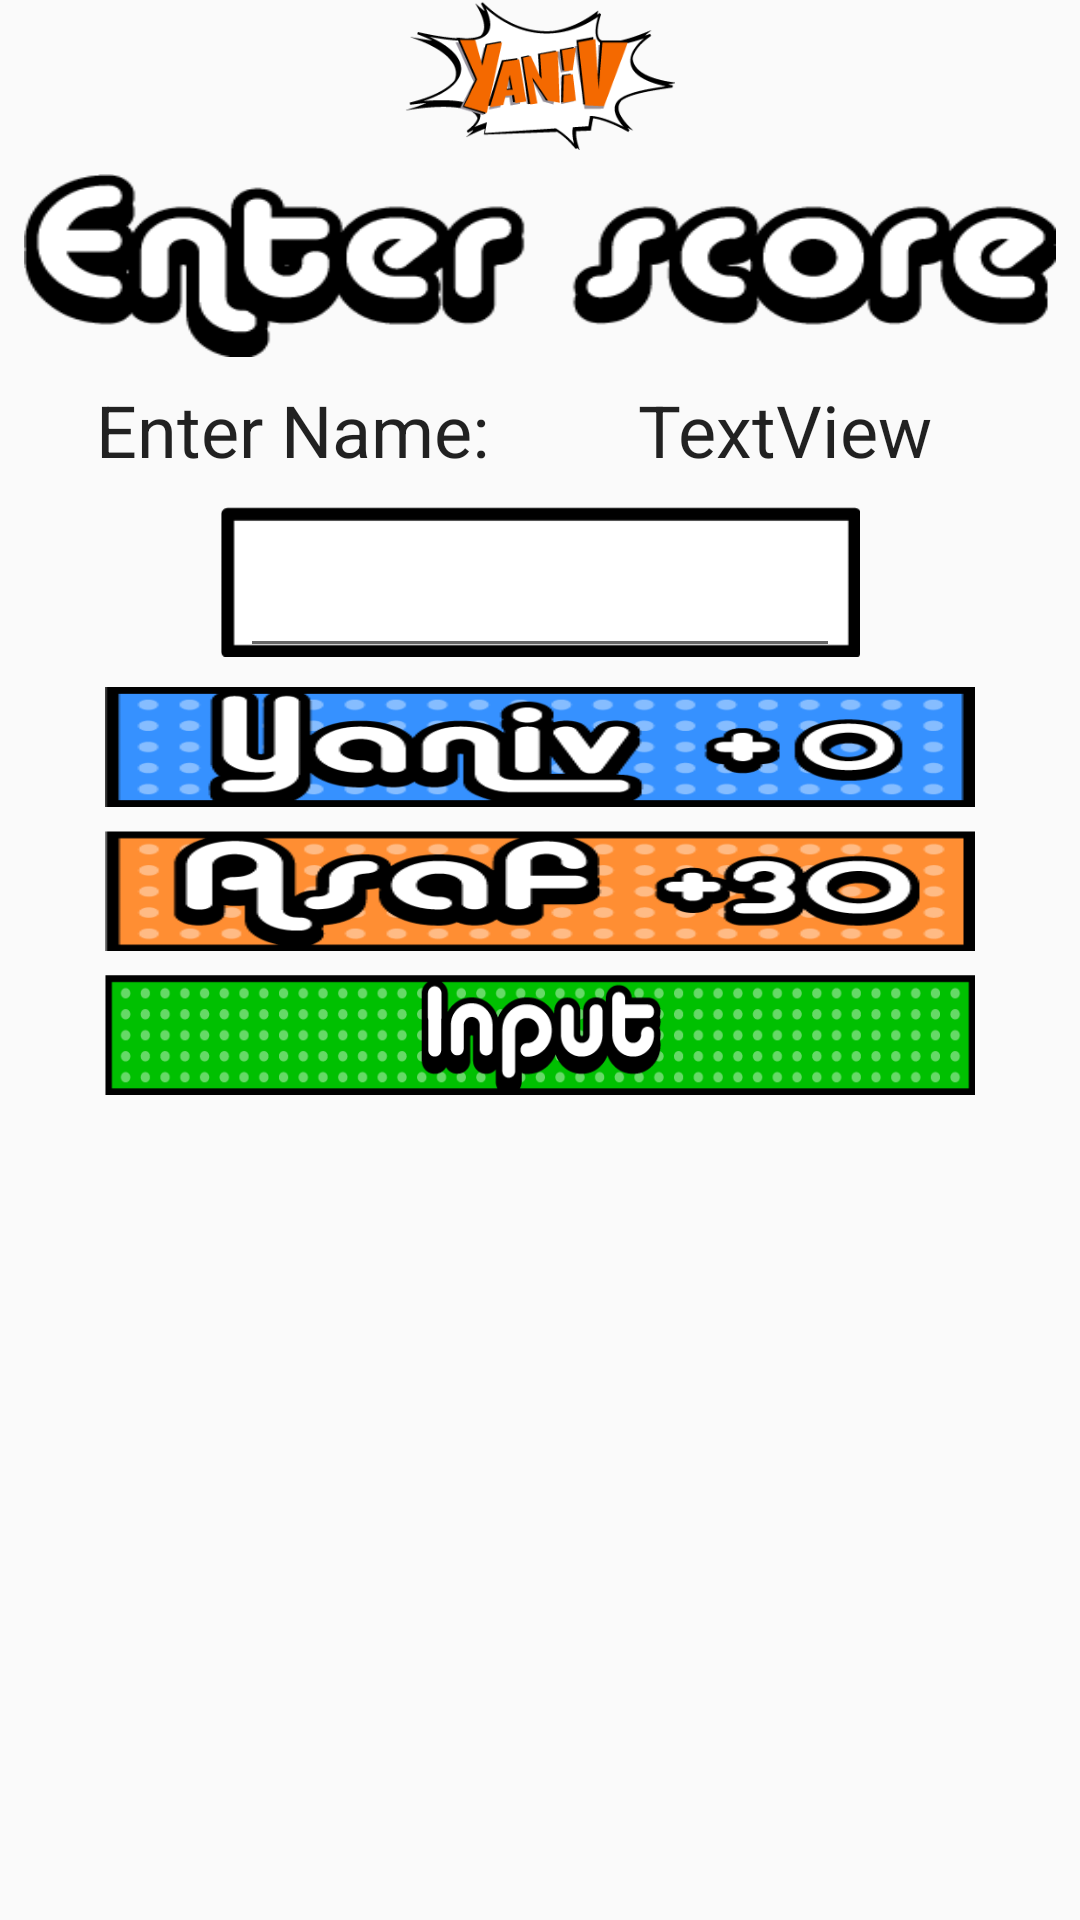

Write the Android layout XML for this screen, with the resource values it uses.
<!-- AndroidManifest.xml: application theme AppTheme -->
<!-- res/layout/activity_enter__score.xml -->
<?xml version="1.0" encoding="utf-8"?>
<android.support.constraint.ConstraintLayout xmlns:android="http://schemas.android.com/apk/res/android"
    xmlns:app="http://schemas.android.com/apk/res-auto"
    xmlns:tools="http://schemas.android.com/tools"
    android:layout_width="match_parent"
    android:layout_height="match_parent"
    android:id="@+id/enterscore_layout"
    tools:context="com.nykproduction.yanivcalculator.Enter_Score"
    >

    <TextView
        android:id="@+id/Name"
        android:layout_width="0dp"
        android:layout_height="30dp"
        android:layout_marginStart="32dp"
        android:layout_marginTop="8dp"
        android:text="@string/enter_name"
        android:textAppearance="@style/TextAppearance.AppCompat"
        android:textSize="24sp"
        app:layout_constraintStart_toStartOf="parent"
        app:layout_constraintTop_toBottomOf="@+id/enterscore_headerline" />

    <Button
        android:id="@+id/Input_Button"
        android:layout_width="0dp"
        android:layout_height="40dp"
        android:layout_marginBottom="200dp"
        android:layout_marginEnd="35dp"
        android:layout_marginStart="35dp"
        android:layout_marginTop="8dp"
        android:background="@drawable/enterscorescreen_inputscorebutton_selector"
        app:layout_constraintBottom_toBottomOf="parent"
        app:layout_constraintEnd_toEndOf="parent"
        app:layout_constraintHorizontal_bias="0.0"
        app:layout_constraintStart_toStartOf="parent"
        app:layout_constraintTop_toBottomOf="@+id/asafbutton"
        app:layout_constraintVertical_bias="0.0" />

    <Button
        android:id="@+id/asafbutton"
        android:layout_width="0dp"
        android:layout_height="40dp"
        android:layout_marginEnd="35dp"
        android:layout_marginStart="35dp"
        android:layout_marginTop="8dp"
        android:background="@drawable/enterscorescreen_asafbutton_selector"
        app:layout_constraintEnd_toEndOf="parent"
        app:layout_constraintStart_toStartOf="parent"
        app:layout_constraintTop_toBottomOf="@+id/yanivbutton" />

    <Button
        android:id="@+id/yanivbutton"
        android:layout_width="0dp"
        android:layout_height="40dp"
        android:layout_marginRight="35dp"
        android:layout_marginLeft="35dp"
        android:layout_marginTop="10dp"
        android:background="@drawable/enterscorescreen_yanivbutton_selector"
        app:layout_constraintLeft_toLeftOf="parent"
        app:layout_constraintRight_toRightOf="parent"
        app:layout_constraintTop_toBottomOf="@+id/frameEditText" />

    <ImageView
        android:id="@+id/enterscore_logo"
        android:layout_width="90dp"
        android:layout_height="50dp"
        android:layout_marginRight="8dp"
        android:layout_marginLeft="8dp"
        android:background="@drawable/header_small"
        app:layout_constraintLeft_toLeftOf="parent"
        app:layout_constraintRight_toRightOf="parent"
        app:layout_constraintTop_toTopOf="parent"
        app:layout_constraintBottom_toTopOf="@+id/enterscore_headerline"/>

    <ImageView
        android:id="@+id/frameEditText"
        android:layout_width="285dp"
        android:layout_height="50dp"
        android:layout_marginEnd="8dp"
        android:layout_marginStart="8dp"
        android:layout_marginTop="12dp"
        android:adjustViewBounds="false"
        app:layout_constraintEnd_toEndOf="parent"
        app:layout_constraintStart_toStartOf="parent"
        app:layout_constraintTop_toBottomOf="@+id/Name"
        app:srcCompat="@drawable/enterscorescreen_edittext" />

    <EditText
        android:id="@+id/editNUM"
        android:layout_width="200dp"
        android:layout_height="50dp"
        android:layout_marginBottom="8dp"
        android:layout_marginEnd="8dp"
        android:layout_marginStart="8dp"
        android:layout_marginTop="17dp"
        android:gravity="center"
        android:inputType="number"
        android:windowSoftInputMode="stateAlwaysVisible"
        app:layout_constraintBottom_toTopOf="@+id/yanivbutton"
        app:layout_constraintRight_toRightOf="parent"
        app:layout_constraintLeft_toLeftOf="parent"
        app:layout_constraintTop_toBottomOf="@+id/Name" />

    <ImageView
        android:id="@+id/enterscore_headerline"
        android:layout_width="match_parent"
        android:layout_height="61dp"
        android:layout_marginLeft="8dp"
        android:layout_marginRight="8dp"
        android:layout_marginTop="8dp"
        android:background="@drawable/enterscorescreen_headline"
        app:layout_constraintRight_toRightOf="parent"
        app:layout_constraintStart_toStartOf="parent"
        app:layout_constraintTop_toBottomOf="@+id/enterscore_logo" />

    <TextView
        android:id="@+id/CurrentScore"
        android:layout_width="wrap_content"
        android:layout_height="30dp"
        android:layout_marginEnd="8dp"
        android:layout_marginStart="8dp"
        android:layout_marginTop="8dp"
        android:text="TextView"
        android:textAppearance="@style/TextAppearance.AppCompat"
        android:textSize="24sp"
        app:layout_constraintEnd_toEndOf="parent"
        app:layout_constraintStart_toEndOf="@+id/Name"
        app:layout_constraintTop_toBottomOf="@+id/enterscore_headerline" />
</android.support.constraint.ConstraintLayout>
<!-- resources referenced by this layout -->
<resources>
  <!-- drawable enterscorescreen_asafbutton_selector (drawable) -->
  <?xml version="1.0" encoding="utf-8"?>
  <selector xmlns:android="http://schemas.android.com/apk/res/android">
  
      <item android:state_pressed="true" android:drawable="@drawable/enterscorescreen_asafbutton"/>
      <item android:state_pressed="false" android:drawable="@drawable/enterscorescreen_asafbutton"/>
  </selector>
  <!-- drawable enterscorescreen_edittext: png bitmap (drawable, 507 bytes) -->
  <!-- drawable enterscorescreen_headline: png bitmap (drawable, 7383 bytes) -->
  <!-- drawable enterscorescreen_inputscorebutton_selector (drawable) -->
  <?xml version="1.0" encoding="utf-8"?>
  <selector xmlns:android="http://schemas.android.com/apk/res/android">
  
      <item android:state_pressed="true" android:drawable="@drawable/enterscorescreen_inputbutton"/>
      <item android:state_pressed="false" android:drawable="@drawable/enterscorescreen_inputbutton"/>
  </selector>
  <!-- drawable enterscorescreen_yanivbutton_selector (drawable) -->
  <?xml version="1.0" encoding="utf-8"?>
  <selector xmlns:android="http://schemas.android.com/apk/res/android">
  
      <item android:state_pressed="true" android:drawable="@drawable/enterscorescreen_yanivbutton"/>
      <item android:state_pressed="false" android:drawable="@drawable/enterscorescreen_yanivbutton"/>
  </selector>
  <!-- drawable header_small: png bitmap (drawable, 6520 bytes) -->
  <string name="enter_name">Enter Name:</string>
  <style name="AppTheme" parent="Theme.AppCompat.Light.NoActionBar">
          <item name="android:windowNoTitle">true</item>
          <item name="android:windowFullscreen">true</item>
          
          <item name="colorPrimary">@color/colorPrimary</item>
          <item name="colorPrimaryDark">@color/colorPrimaryDark</item>
          <item name="colorAccent">@color/colorAccent</item>
      </style>
  <!-- drawable enterscorescreen_asafbutton: png bitmap (drawable, 13567 bytes) -->
  <!-- drawable enterscorescreen_inputbutton: png bitmap (drawable, 17446 bytes) -->
  <!-- drawable enterscorescreen_yanivbutton: png bitmap (drawable, 12498 bytes) -->
  <!-- not gathered from this repository: default colours our renderer supplied (Android Studio template values) -->
  <color name="colorPrimary">#FF6200EE</color>
  <color name="colorPrimaryDark">#FF3700B3</color>
  <color name="colorAccent">#FF03DAC5</color>
</resources>
